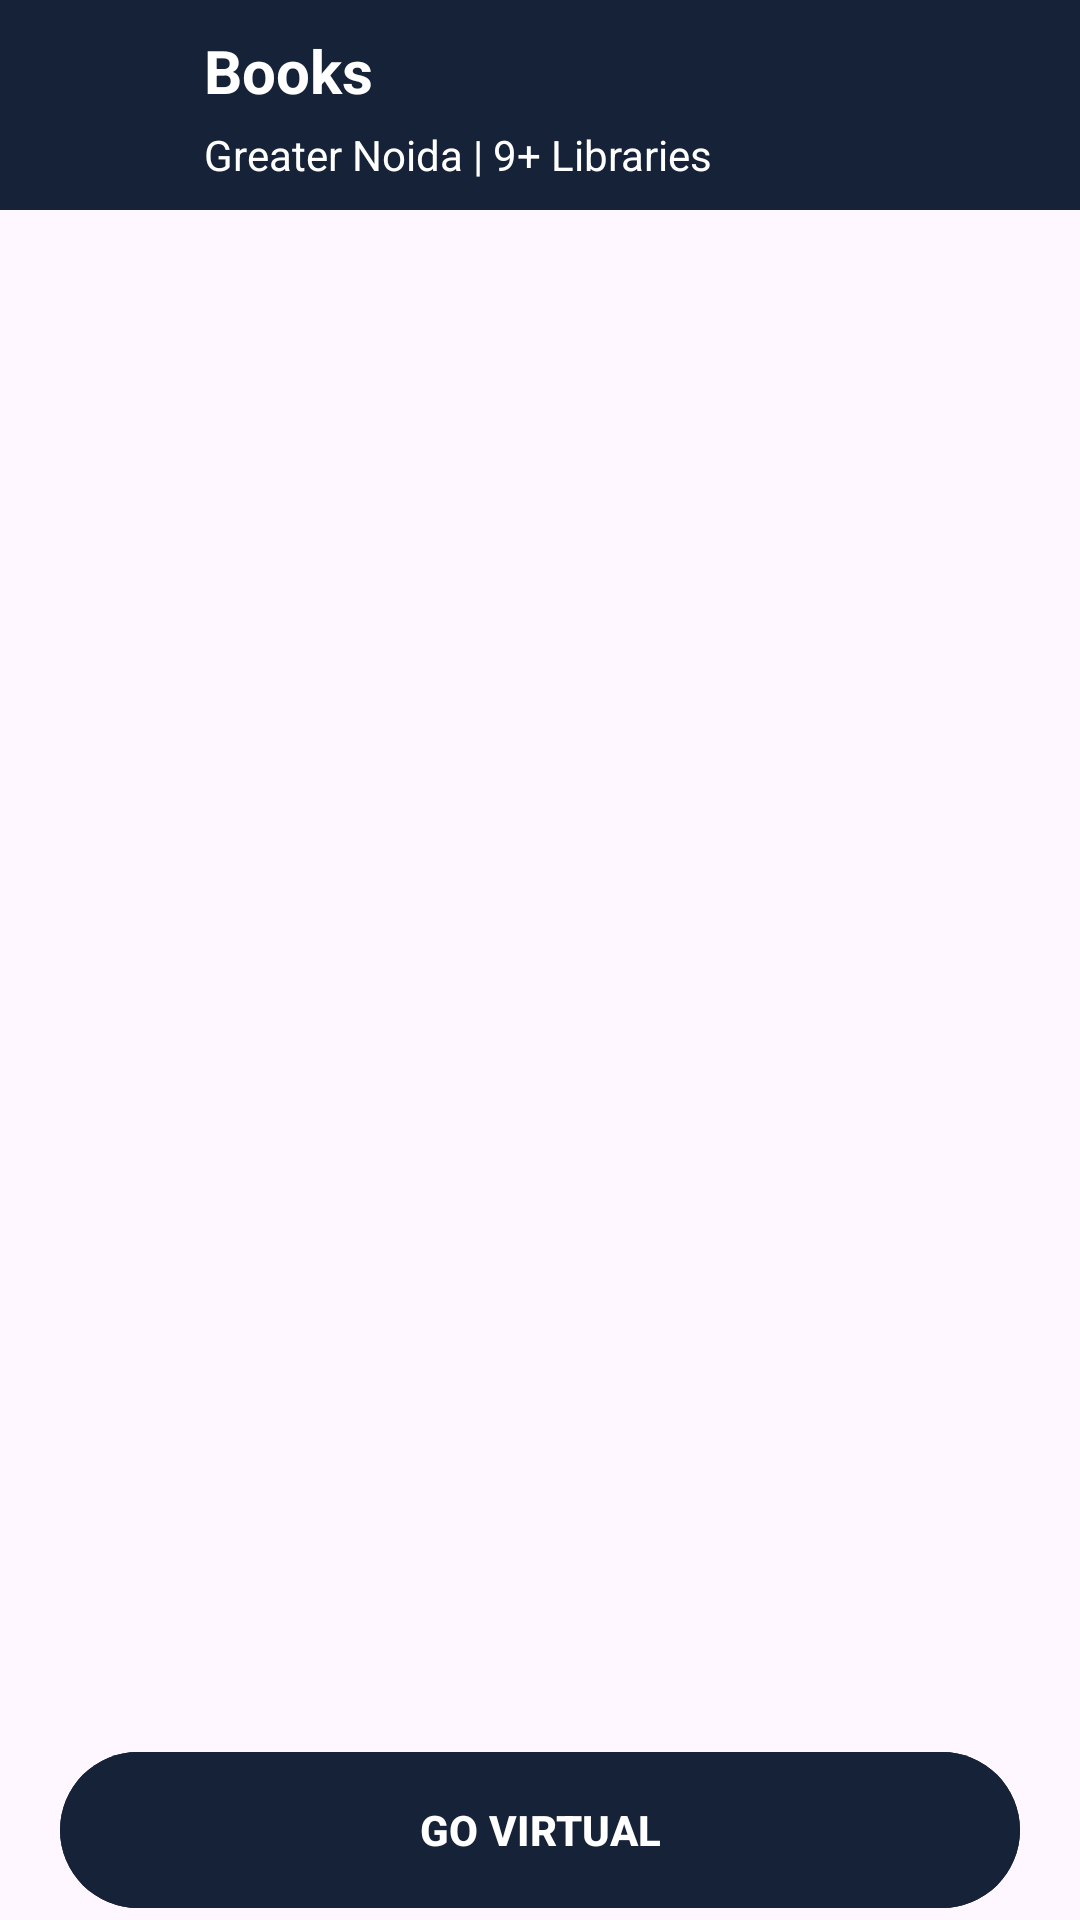

The Android layout XML behind this screen, and the referenced resources:
<!-- AndroidManifest.xml: application theme Theme.ExpenseManager -->
<!-- res/layout/fragment_book_list.xml -->
<?xml version="1.0" encoding="utf-8"?>
<layout xmlns:android="http://schemas.android.com/apk/res/android"
    xmlns:tools="http://schemas.android.com/tools"
    xmlns:app="http://schemas.android.com/apk/res-auto">

    <data>

    </data>

    <androidx.constraintlayout.widget.ConstraintLayout
        android:layout_width="match_parent"
        android:layout_height="match_parent"
        tools:context=".ui.BookListFragment">

        <RelativeLayout
            android:id="@+id/loadingLayout"
            android:elevation="1dp"
            android:visibility="gone"
            android:background="@color/white"
            android:layout_width="match_parent"
            android:layout_height="match_parent">

            <pl.droidsonroids.gif.GifImageView
                android:layout_width="match_parent"
                android:layout_height="match_parent"
                android:elevation="1dp"
                android:backgroundTint="@color/white"
                android:layout_centerInParent="true"
                android:src="@drawable/book"/>

        </RelativeLayout>

        <androidx.constraintlayout.widget.ConstraintLayout
            android:id="@+id/toolbar"
            app:layout_constraintTop_toTopOf="parent"
            app:layout_constraintStart_toStartOf="parent"
            app:layout_constraintEnd_toEndOf="parent"
            android:layout_width="wrap_content"
            android:layout_height="wrap_content">

            <View
                android:id="@+id/vTopBarItAllStartsHere"
                android:layout_width="match_parent"
                android:layout_height="70dp"
                android:background="#152238"
                app:layout_constraintLeft_toLeftOf="parent"
                app:layout_constraintRight_toRightOf="parent"
                app:layout_constraintTop_toTopOf="parent" />
            <ImageView
                android:id="@+id/back"
                android:layout_width="48dp"
                android:layout_height="48dp"
                android:src="@drawable/ic_white_back"
                android:padding="12dp"
                app:layout_constraintTop_toTopOf="@id/toolbar"
                app:layout_constraintStart_toStartOf="@id/toolbar"
                app:layout_constraintBottom_toBottomOf="@+id/toolbar" />

            <TextView
                android:id="@+id/tvItAllStartsHere"
                android:layout_width="wrap_content"
                android:layout_height="wrap_content"
                android:layout_marginLeft="20dp"
                android:layout_marginTop="10dp"
                android:text="Books"
                android:textColor="@color/white"
                android:textSize="20sp"
                android:textStyle="bold"
                app:layout_constraintStart_toEndOf="@id/back"
                app:layout_constraintTop_toTopOf="@id/vTopBarItAllStartsHere" />

            <TextView
                android:layout_width="wrap_content"
                android:layout_height="wrap_content"
                android:layout_marginTop="5dp"
                android:text="Greater Noida | 9+ Libraries"
                android:textColor="@color/white"
                app:layout_constraintLeft_toLeftOf="@id/tvItAllStartsHere"
                app:layout_constraintTop_toBottomOf="@id/tvItAllStartsHere" />
        </androidx.constraintlayout.widget.ConstraintLayout>

       <androidx.recyclerview.widget.RecyclerView
           android:id="@+id/bookListRv"
           android:layout_width="match_parent"
           android:layout_height="0dp"
           android:layout_marginTop="8dp"
           android:layout_marginBottom="8dp"
           app:layout_constraintTop_toBottomOf="@id/toolbar"
           app:layout_constraintBottom_toTopOf="@id/goVirtual"/>


        <com.google.android.material.button.MaterialButton
            android:id="@+id/goVirtual"
            android:layout_width="320dp"
            android:layout_height="60dp"
            android:text="Go Virtual"
            android:textAllCaps="true"
            android:textStyle="bold"
            android:backgroundTint="@color/appBackground"
            app:layout_constraintBottom_toBottomOf="parent"
            app:layout_constraintStart_toStartOf="parent"
            app:layout_constraintEnd_toEndOf="parent"/>

    </androidx.constraintlayout.widget.ConstraintLayout>
</layout>
<!-- resources referenced by this layout -->
<resources>
  <color name="appBackground">#152238</color>
  <color name="white">#FFFFFFFF</color>
  <style name="Theme.ExpenseManager" parent="Base.Theme.ExpenseManager" />
  <style name="Base.Theme.ExpenseManager" parent="Theme.Material3.Light.NoActionBar">
          <item name="android:windowContentTransitions">true</item>
          
          
      </style>
</resources>
